Labelled photos from "Images class", an image-classification folder in albertoranz/Final-Project-DA. The possible labels are: animals, exterior urban, human, interior domestic, natural soundscapes and water.

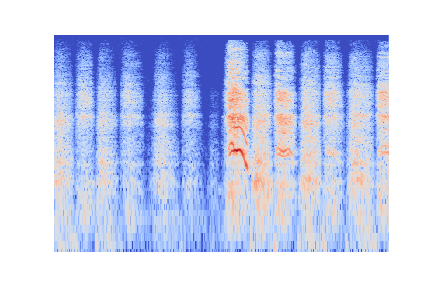
Label: human

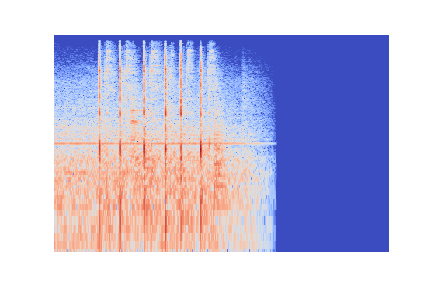
Label: interior domestic

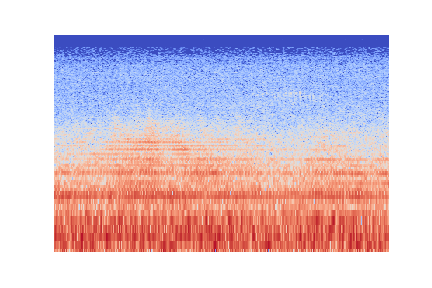
Label: exterior urban

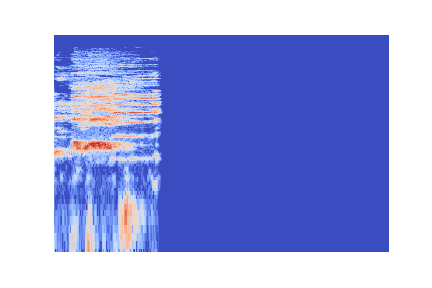
Label: animals

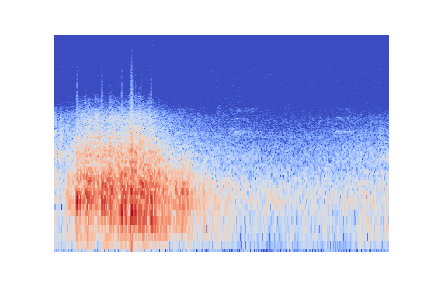
Label: natural soundscapes and water

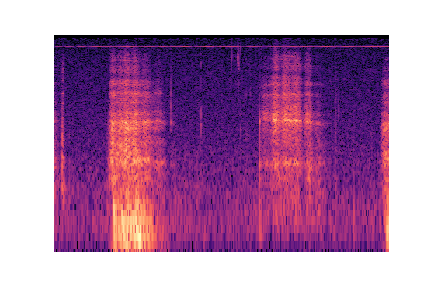
Label: human
